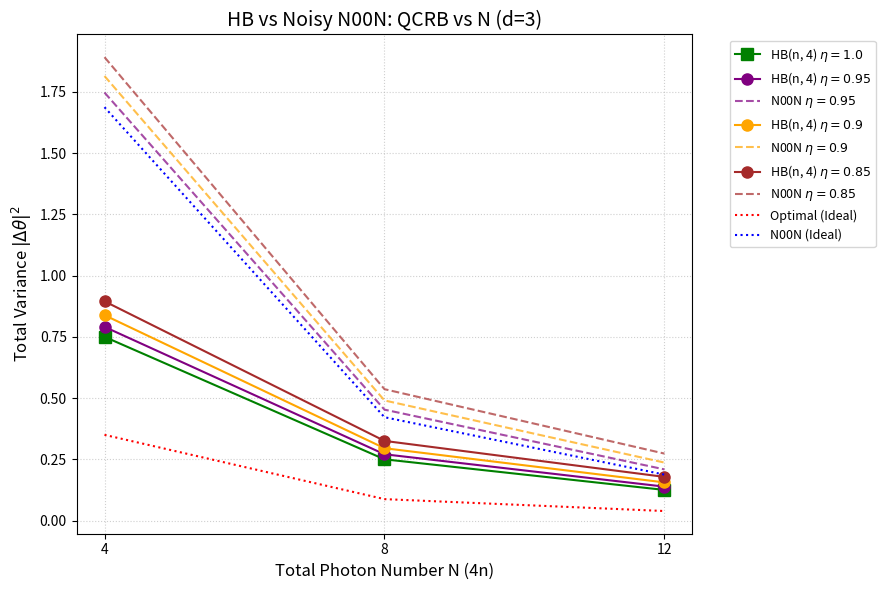
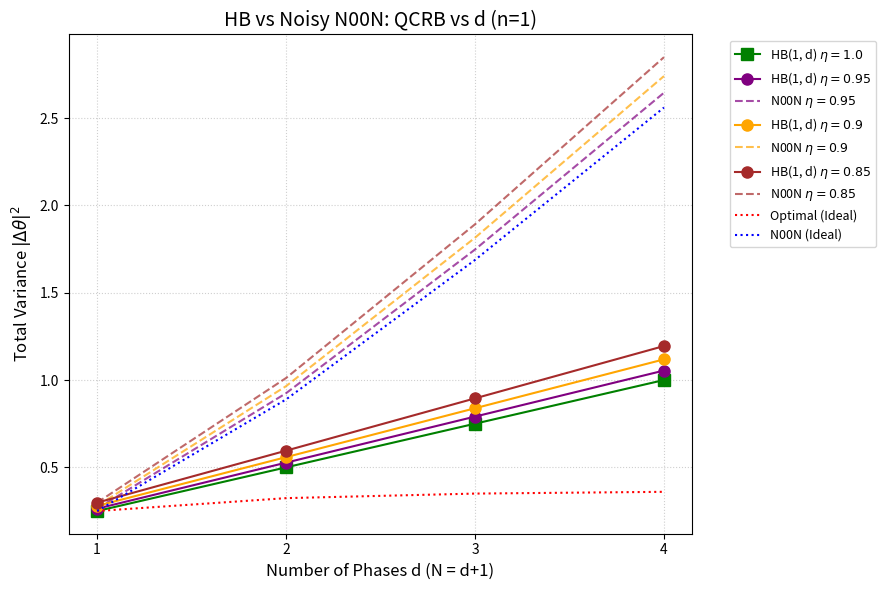

Recreate these plots in Python, in order.
import numpy as np
import matplotlib.pyplot as plt
import os

# --- Setup Paths ---
out_folder = "plots_output/Humphreys_Replications"
os.makedirs(out_folder, exist_ok=True)

# --- Data from compute_N12.py (Latest results) ---
etas = [0.95, 0.90, 0.85]
colors_eta = ['purple', 'orange', 'brown']

# Fig 3A: d=3 fixed, n=1,2,3
d_a = 3
N_val_a = np.array([4, 8, 12])
# HB QCRB values (including the N=12 computed yesterday)
hb_a = {
    0.95: [0.7907, 0.2706, 0.1384],
    0.90: [0.8385, 0.2953, 0.1557],
    0.85: [0.8951, 0.3252, 0.1782],
}
hb_pure_a = [0.7500, 0.2500, 0.1250]

# Fig 3B: n=1 fixed, d=1,2,3,4
d_val_b = np.array([1, 2, 3, 4])
N_val_b = d_val_b + 1
hb_b = {
    0.95: [0.2635, 0.5270, 0.7907, 1.0543],
    0.90: [0.2793, 0.5585, 0.8385, 1.1184],
    0.85: [0.2980, 0.5956, 0.8951, 1.1946],
}
hb_pure_b = [0.2500, 0.5000, 0.7500, 1.0000]

# --- Benchmarking Functions ---
def noisy_noon(N, d, eta):
    # Formula: d^3 * (1 + eta^(N/d)) / (2 * N^2 * eta^(N/d))
    # N/d is photons per mode
    n_mode = N / d
    return (d**3 * (1 + eta**n_mode)) / (2 * (N**2) * (eta**n_mode))

def ideal_multipixel(N, d):
    return (d * (1 + np.sqrt(d))**2) / (4 * (N**2))

def ideal_noon(N, d):
    return (d**3) / (N**2)

# ===================================================================
# PLOT A: QCRB vs N (d=3)
# ===================================================================
plt.figure(figsize=(9, 6))

# 1. Pure HB
plt.plot(N_val_a, hb_pure_a, 's-', color='green', markersize=8, label=r'HB(n, 4) $\eta=1.0$')

# 2. Noisy curves
for i, eta in enumerate(etas):
    # HB State (Solid)
    plt.plot(N_val_a, hb_a[eta], 'o-', color=colors_eta[i], markersize=8, 
             label=r'HB(n, 4) $\eta=%s$' % eta)
    
    # Noisy N00N (Dashed, same color)
    noisy_n = [noisy_noon(N, d_a, eta) for N in N_val_a]
    plt.plot(N_val_a, noisy_n, '--', color=colors_eta[i], alpha=0.7, 
             label=r'N00N $\eta=%s$' % eta)

# 3. Ideal benchmarks (Neutral)
plt.plot(N_val_a, [ideal_multipixel(N, d_a) for N in N_val_a], ':', color='red', lw=1.5, label='Optimal (Ideal)')
plt.plot(N_val_a, [ideal_noon(N, d_a) for N in N_val_a], ':', color='blue', lw=1.5, label='N00N (Ideal)')

plt.xlabel('Total Photon Number N (4n)', fontsize=12)
plt.ylabel(r'Total Variance $|\Delta\theta|^2$', fontsize=12)
plt.title('HB vs Noisy N00N: QCRB vs N (d=3)', fontsize=14)
plt.xticks(N_val_a)
plt.grid(True, ls=':', alpha=0.6)
plt.legend(bbox_to_anchor=(1.05, 1), loc='upper left', fontsize=9)
plt.tight_layout()
plt.savefig(f"{out_folder}/QCRB_vs_N_noisy_noon_comparison.png", dpi=300)
plt.close()

# ===================================================================
# PLOT B: QCRB vs d (n=1)
# ===================================================================
plt.figure(figsize=(9, 6))

# 1. Pure HB
plt.plot(d_val_b, hb_pure_b, 's-', color='green', markersize=8, label=r'HB(1, d) $\eta=1.0$')

# 2. Noisy curves
for i, eta in enumerate(etas):
    # HB State (Solid)
    plt.plot(d_val_b, hb_b[eta], 'o-', color=colors_eta[i], markersize=8, 
             label=r'HB(1, d) $\eta=%s$' % eta)
    
    # Noisy N00N (Dashed, same color)
    noisy_n = [noisy_noon(N, d, eta) for N, d in zip(N_val_b, d_val_b)]
    plt.plot(d_val_b, noisy_n, '--', color=colors_eta[i], alpha=0.7, 
             label=r'N00N $\eta=%s$' % eta)

# 3. Ideal benchmarks (Neutral)
plt.plot(d_val_b, [ideal_multipixel(N, d) for N, d in zip(N_val_b, d_val_b)], ':', color='red', lw=1.5, label='Optimal (Ideal)')
plt.plot(d_val_b, [ideal_noon(N, d) for N, d in zip(N_val_b, d_val_b)], ':', color='blue', lw=1.5, label='N00N (Ideal)')

plt.xlabel('Number of Phases d (N = d+1)', fontsize=12)
plt.ylabel(r'Total Variance $|\Delta\theta|^2$', fontsize=12)
plt.title('HB vs Noisy N00N: QCRB vs d (n=1)', fontsize=14)
plt.xticks(d_val_b)
plt.grid(True, ls=':', alpha=0.6)
plt.legend(bbox_to_anchor=(1.05, 1), loc='upper left', fontsize=9)
plt.tight_layout()
plt.savefig(f"{out_folder}/QCRB_vs_d_noisy_noon_comparison.png", dpi=300)
plt.close()

print(f"Generated comparison plots in {out_folder}")
